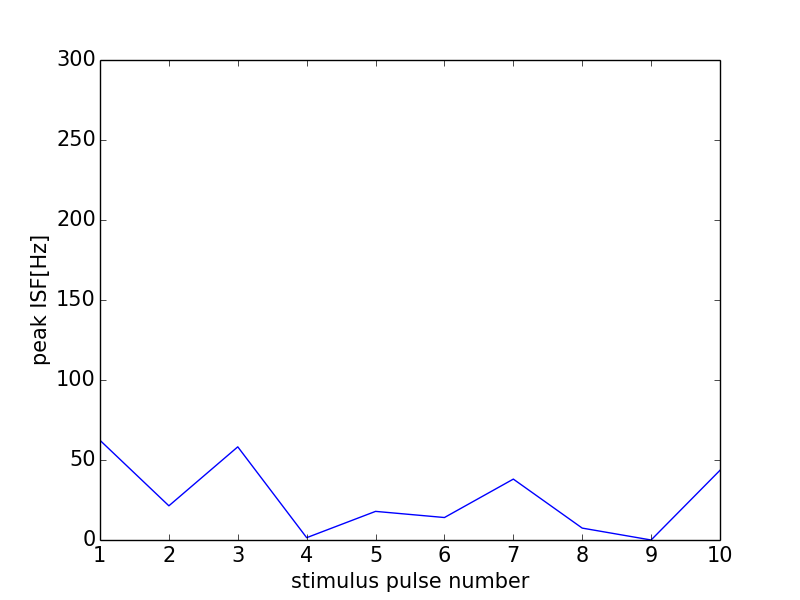

The data file committed next to this chart (first rows):
0, 0.0
0, 0
1, 62.31
2, 21.37
3, 58.22
4, 1.453
5, 17.89
6, 14.04
7, 38.06
8, 7.436
9, 0
10, 43.57
11, 0
